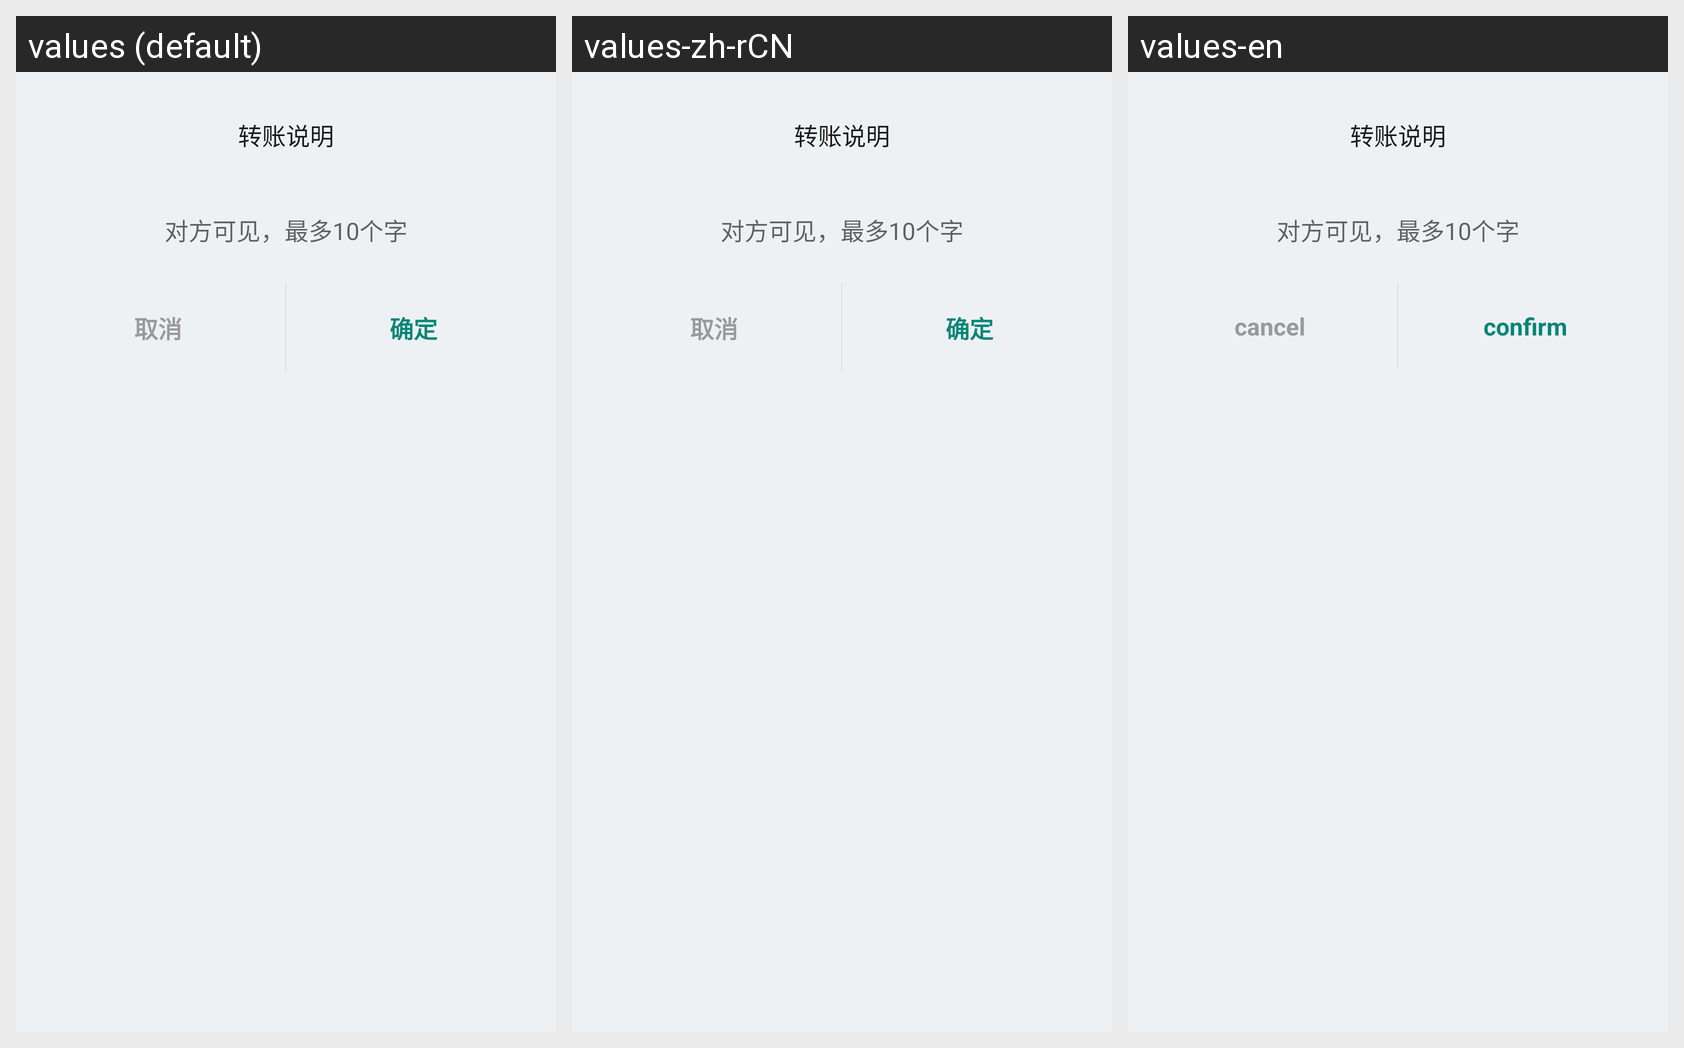

The same Android screen rendered under several of its app's locales, left to right. List the strings drawn on it with the default value and each locale's translation.
Android screen res/layout/dialog_common_input.xml rendered under 3 locales, left to right: values (default), values-zh-rCN, values-en. Device: Nexus 5 (rendered at 1080×1920; each locale shown at half size, 540×960, under a caption strip naming it); theme Lvxin.Base.Theme.
Strings drawn on this screen, with the default value and each locale's value (text and hints the layout hard-codes, and strings that could not be matched under every locale, appear in the picture but are not listed):

coin_transfer_statement
  values: 转账说明
  values-zh-rCN: 转账说明  [not translated; the default value is used]
  values-en: 转账说明  [not translated; the default value is used]

coin_transfer_statement_tips
  values: 对方可见，最多10个字
  values-zh-rCN: 对方可见，最多10个字  [not translated; the default value is used]
  values-en: 对方可见，最多10个字  [not translated; the default value is used]

common_cancel
  values: 取消
  values-zh-rCN: 取消
  values-en: cancel

common_confirm
  values: 确定
  values-zh-rCN: 确定
  values-en: confirm
